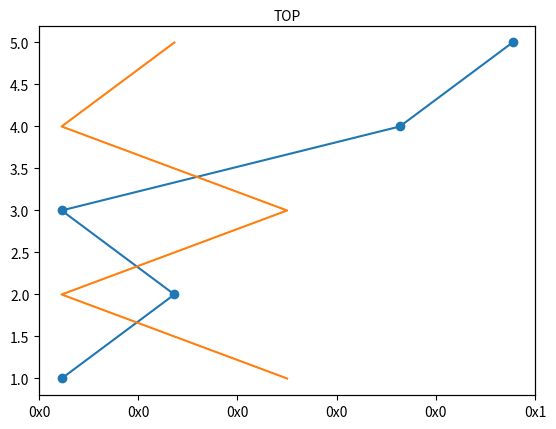

Source code (Python):
import matplotlib.pyplot as plt
import matplotlib.ticker as ticker


plt.plot([1,2,1,4,5],[1,2,3,4,5], marker='o', label='value 1')
plt.plot([3,1,3,1,2],[1,2,3,4,5], label='value 2')

plt.gca().get_xaxis().set_visible(False)

ax1 = plt.twiny()
ax2 = ax1.twiny()

ax1.set_xlabel('TOP')
ax2.set_xlabel('BOTTOM')

ax1.xaxis.set_label_position('top')
ax2.xaxis.set_label_position('bottom')


ax2.set_visible(False)

ax1.xaxis.set_major_formatter(ticker.FuncFormatter(lambda x, pos: ('0x%x') % (int(x))))


plt.savefig(fname='test.png')
plt.show()
